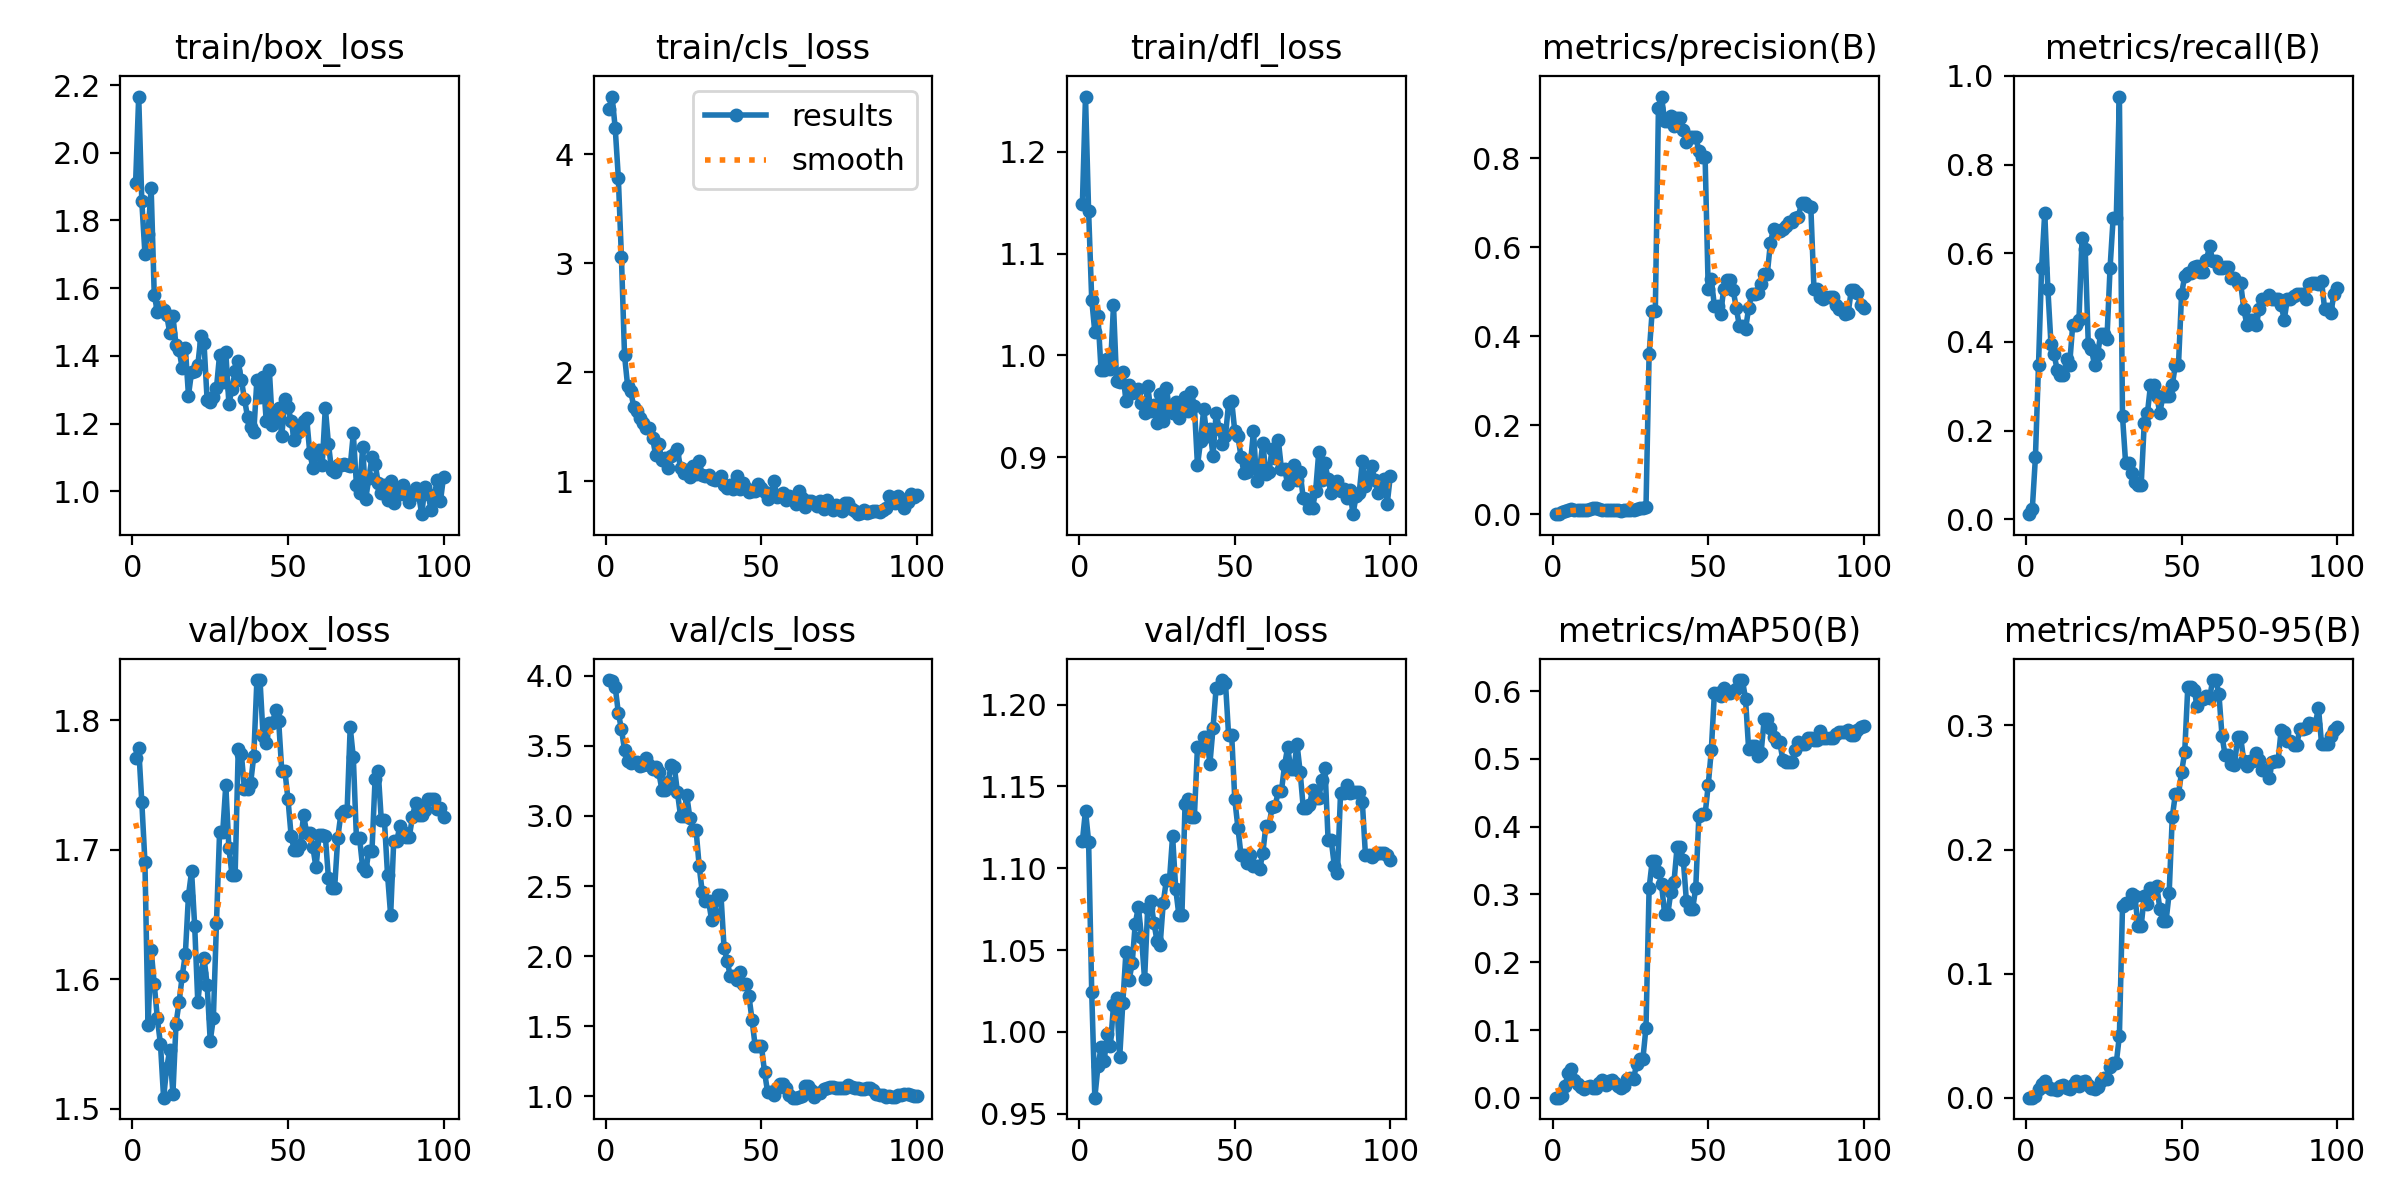

The file beside this chart, header and first rows:
epoch, time, train/box_loss, train/cls_loss, train/dfl_loss, metrics/precision(B), metrics/recall(B), metrics/mAP50(B), metrics/mAP50-95(B), val/box_loss, val/cls_loss, val/dfl_loss, lr/pg0, lr/pg1, lr/pg2
1, 3.047, 1.91, 4.42, 1.149, 0.00058, 0.01163, 0.0003, 0.00021, 1.771, 3.97, 1.117, 3.334e-05, 3.334e-05, 3.334e-05
2, 4.933, 2.166, 4.531, 1.254, 0.00103, 0.02326, 0.00054, 0.0003, 1.778, 3.966, 1.135, 8.25248e-05, 8.25248e-05, 8.25248e-05
3, 6.95, 1.856, 4.242, 1.141, 0.00498, 0.1395, 0.00319, 0.00141, 1.737, 3.922, 1.116, 0.0001307, 0.0001307, 0.0001307
4, 8.994, 1.702, 3.786, 1.055, 0.00879, 0.3488, 0.01804, 0.00754, 1.691, 3.736, 1.024, 0.0001779, 0.0001779, 0.0001779
5, 11.07, 1.76, 3.055, 1.023, 0.01048, 0.5669, 0.03692, 0.01138, 1.565, 3.619, 0.9599, 0.0002241, 0.0002241, 0.0002241
6, 13.1, 1.896, 2.153, 1.039, 0.01113, 0.6919, 0.04275, 0.01361, 1.623, 3.471, 0.9789, 0.0002694, 0.0002694, 0.0002694
7, 15.14, 1.58, 1.87, 0.9857, 0.00976, 0.5203, 0.02696, 0.00915, 1.596, 3.394, 0.9906, 0.0003136, 0.0003136, 0.0003136
8, 17.12, 1.531, 1.823, 0.9861, 0.0092, 0.3953, 0.01974, 0.0074, 1.57, 3.375, 0.9824, 0.0003568, 0.0003568, 0.0003568
9, 19.45, 1.546, 1.677, 0.9968, 0.00887, 0.3721, 0.01608, 0.00734, 1.55, 3.388, 0.9986, 0.0003991, 0.0003991, 0.0003991
10, 21.43, 1.537, 1.641, 0.9866, 0.00897, 0.3372, 0.01279, 0.00648, 1.508, 3.387, 0.9915, 0.0004404, 0.0004404, 0.0004404
11, 23.43, 1.52, 1.58, 1.049, 0.01086, 0.3256, 0.01671, 0.00982, 1.531, 3.356, 1.016, 0.0004806, 0.0004806, 0.0004806
12, 25.41, 1.467, 1.533, 0.9746, 0.01171, 0.3256, 0.0173, 0.01063, 1.546, 3.367, 1.021, 0.0005199, 0.0005199, 0.0005199
13, 27.41, 1.518, 1.491, 0.9735, 0.01472, 0.3605, 0.01529, 0.00767, 1.511, 3.415, 0.9847, 0.0005582, 0.0005582, 0.0005582
14, 29.45, 1.431, 1.488, 0.9835, 0.01375, 0.3488, 0.01511, 0.00717, 1.566, 3.362, 1.018, 0.0005955, 0.0005955, 0.0005955
15, 31.45, 1.417, 1.399, 0.9554, 0.01119, 0.439, 0.02185, 0.01035, 1.582, 3.335, 1.049, 0.0006318, 0.0006318, 0.0006318
16, 33.42, 1.363, 1.238, 0.9711, 0.01005, 0.439, 0.02603, 0.01337, 1.602, 3.35, 1.031, 0.0006671, 0.0006671, 0.0006671
17, 35.41, 1.424, 1.339, 0.9633, 0.00944, 0.4506, 0.01909, 0.00986, 1.619, 3.314, 1.042, 0.0007015, 0.0007015, 0.0007015
18, 37.4, 1.283, 1.194, 0.9641, 0.01105, 0.6337, 0.02548, 0.01309, 1.664, 3.187, 1.066, 0.0007348, 0.0007348, 0.0007348
19, 39.41, 1.353, 1.21, 0.9675, 0.01026, 0.6105, 0.02663, 0.01359, 1.683, 3.184, 1.076, 0.0007672, 0.0007672, 0.0007672
20, 41.38, 1.355, 1.12, 0.9533, 0.00997, 0.3953, 0.02251, 0.01055, 1.641, 3.241, 1.058, 0.0007985, 0.0007985, 0.0007985
21, 43.4, 1.372, 1.227, 0.9436, 0.00941, 0.3837, 0.01734, 0.00812, 1.582, 3.366, 1.032, 0.0008289, 0.0008289, 0.0008289
22, 45.38, 1.459, 1.252, 0.9701, 0.0087, 0.3488, 0.01476, 0.00735, 1.605, 3.352, 1.076, 0.0008583, 0.0008583, 0.0008583
23, 47.37, 1.438, 1.291, 0.9456, 0.00927, 0.3721, 0.01753, 0.00916, 1.617, 3.17, 1.08, 0.0008867, 0.0008867, 0.0008867
24, 49.37, 1.269, 1.117, 0.951, 0.01036, 0.4186, 0.02809, 0.01395, 1.596, 3.001, 1.067, 0.0009141, 0.0009141, 0.0009141
25, 51.37, 1.264, 1.069, 0.9337, 0.01053, 0.4186, 0.0297, 0.01615, 1.552, 3.003, 1.056, 0.0009405, 0.0009405, 0.0009405
26, 53.35, 1.278, 1.102, 0.9626, 0.01097, 0.407, 0.02843, 0.01512, 1.57, 3.147, 1.053, 0.0009659, 0.0009659, 0.0009659
27, 55.34, 1.305, 1.038, 0.9353, 0.01281, 0.5669, 0.04998, 0.02455, 1.643, 2.987, 1.079, 0.0009903, 0.0009903, 0.0009903
28, 57.36, 1.403, 1.139, 0.9685, 0.01384, 0.6802, 0.0574, 0.02827, 1.713, 2.899, 1.093, 0.001014, 0.001014, 0.001014
29, 59.37, 1.322, 1.06, 0.9458, 0.01384, 0.6802, 0.0574, 0.02827, 1.713, 2.899, 1.093, 0.001036, 0.001036, 0.001036
30, 61.35, 1.412, 1.18, 0.9434, 0.01622, 0.9535, 0.1036, 0.04999, 1.75, 2.641, 1.12, 0.001058, 0.001058, 0.001058
31, 63.33, 1.258, 1.054, 0.9539, 0.3597, 0.2326, 0.3089, 0.1542, 1.701, 2.454, 1.088, 0.001078, 0.001078, 0.001078
32, 65.38, 1.303, 1.045, 0.9389, 0.4581, 0.1271, 0.3496, 0.157, 1.68, 2.396, 1.072, 0.001098, 0.001098, 0.001098
33, 67.39, 1.354, 1.057, 0.9509, 0.4581, 0.1271, 0.3496, 0.157, 1.68, 2.396, 1.072, 0.001116, 0.001116, 0.001116
34, 69.45, 1.384, 1.022, 0.9587, 0.9126, 0.1047, 0.3336, 0.1642, 1.777, 2.258, 1.139, 0.001122, 0.001122, 0.001122
35, 71.52, 1.329, 1.01, 0.9455, 0.9389, 0.08371, 0.315, 0.1624, 1.774, 2.301, 1.142, 0.001106, 0.001106, 0.001106
36, 73.51, 1.273, 1.015, 0.964, 0.8831, 0.07658, 0.2708, 0.1382, 1.747, 2.435, 1.132, 0.001089, 0.001089, 0.001089
37, 75.47, 1.219, 1.047, 0.9507, 0.8831, 0.07658, 0.2708, 0.1382, 1.747, 2.435, 1.132, 0.001073, 0.001073, 0.001073
38, 77.46, 1.189, 0.962, 0.892, 0.8946, 0.2178, 0.3041, 0.1629, 1.752, 2.06, 1.174, 0.001056, 0.001056, 0.001056
39, 79.44, 1.174, 0.9374, 0.916, 0.8728, 0.2387, 0.3184, 0.1562, 1.772, 1.967, 1.174, 0.00104, 0.00104, 0.00104
40, 81.43, 1.329, 0.9619, 0.9473, 0.8918, 0.3023, 0.3701, 0.169, 1.831, 1.856, 1.18, 0.001023, 0.001023, 0.001023
41, 83.76, 1.279, 0.928, 0.9206, 0.8918, 0.3023, 0.3701, 0.169, 1.831, 1.856, 1.18, 0.001007, 0.001007, 0.001007
42, 85.97, 1.338, 1.042, 0.9274, 0.8648, 0.2791, 0.3503, 0.1709, 1.787, 1.833, 1.164, 0.0009904, 0.0009904, 0.0009904
43, 88.14, 1.208, 0.9282, 0.9016, 0.8364, 0.2393, 0.2901, 0.1523, 1.783, 1.886, 1.186, 0.0009739, 0.0009739, 0.0009739
44, 90.28, 1.358, 0.984, 0.9435, 0.8485, 0.2791, 0.2786, 0.1424, 1.798, 1.801, 1.21, 0.0009574, 0.0009574, 0.0009574
45, 92.29, 1.195, 0.9358, 0.928, 0.8485, 0.2791, 0.2786, 0.1424, 1.798, 1.801, 1.21, 0.0009409, 0.0009409, 0.0009409
46, 94.47, 1.224, 0.8998, 0.9129, 0.8483, 0.2791, 0.3099, 0.1648, 1.808, 1.715, 1.215, 0.0009244, 0.0009244, 0.0009244
47, 96.58, 1.246, 0.9099, 0.9209, 0.8166, 0.3023, 0.4153, 0.2261, 1.799, 1.544, 1.214, 0.0009078, 0.0009078, 0.0009078
48, 98.85, 1.162, 0.909, 0.9531, 0.8039, 0.3488, 0.418, 0.2447, 1.761, 1.358, 1.182, 0.0008913, 0.0008913, 0.0008913
49, 101.1, 1.272, 0.9685, 0.9553, 0.8039, 0.3488, 0.418, 0.2447, 1.761, 1.358, 1.182, 0.0008748, 0.0008748, 0.0008748
50, 103.3, 1.248, 0.9313, 0.9254, 0.507, 0.5087, 0.4607, 0.2624, 1.739, 1.362, 1.142, 0.0008583, 0.0008583, 0.0008583
51, 105.5, 1.209, 0.8988, 0.9212, 0.5278, 0.5484, 0.5128, 0.2784, 1.711, 1.175, 1.125, 0.0008418, 0.0008418, 0.0008418
52, 107.7, 1.15, 0.8319, 0.9004, 0.4684, 0.5552, 0.5974, 0.3313, 1.699, 1.029, 1.108, 0.0008253, 0.0008253, 0.0008253
53, 109.9, 1.173, 0.8627, 0.8841, 0.4684, 0.5552, 0.5974, 0.3313, 1.699, 1.029, 1.108, 0.0008088, 0.0008088, 0.0008088
54, 112.3, 1.183, 1.002, 0.8853, 0.4498, 0.569, 0.5925, 0.3287, 1.704, 1.009, 1.103, 0.0007923, 0.0007923, 0.0007923
55, 115.3, 1.209, 0.8571, 0.8925, 0.5074, 0.5724, 0.6044, 0.3157, 1.726, 1.06, 1.108, 0.0007758, 0.0007758, 0.0007758
56, 117.3, 1.216, 0.8674, 0.9258, 0.5263, 0.5586, 0.597, 0.321, 1.713, 1.09, 1.101, 0.0007593, 0.0007593, 0.0007593
57, 119.4, 1.114, 0.8854, 0.8768, 0.5263, 0.5586, 0.597, 0.321, 1.713, 1.09, 1.101, 0.0007428, 0.0007428, 0.0007428
58, 121.3, 1.07, 0.827, 0.8886, 0.5053, 0.5846, 0.6001, 0.3235, 1.702, 1.059, 1.1, 0.0007263, 0.0007263, 0.0007263
59, 123.3, 1.109, 0.86, 0.9144, 0.4648, 0.6171, 0.6035, 0.322, 1.686, 1.012, 1.109, 0.0007098, 0.0007098, 0.0007098
60, 125.3, 1.122, 0.8401, 0.8833, 0.4243, 0.5826, 0.6162, 0.3365, 1.711, 0.9903, 1.126, 0.0006933, 0.0006933, 0.0006933
... 40 more rows
